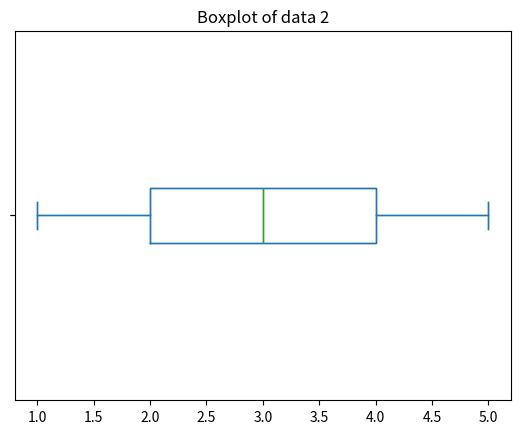

This figure's Python source:
#!/usr/bin/env python3
# -*- coding: utf-8 -*-
"""
Created on Thu Feb 22 14:09:00 2018

@author: student
"""
# [redacted]
#Date:2/22
#This is a code that uses five or more numbers to show equal mean and median but different variance 
#Update: This new piece of shows a box and whiskers plot of data 1 and data 2

import pandas as pd
import matplotlib.pyplot as plt

alpha_data=pd.Series([1,2,3,4,5])
beta_data=pd.Series([1,1,2,2,3,3,4,4,5,5])

print('The mean for data 1 is',alpha_data.mean())
print('The mean for data 2 is',beta_data.mean())
print('The median for data 1 is',alpha_data.median())
print('The median for data 2 is',beta_data.median())
print('The variance for data 1 is',alpha_data.var())
print('The variance for data 2 is',beta_data.var())

#print(alpha_data.describe())
#print(beta_data.describe())

alpha_data.plot.box(title="Boxplot of data 1",vert=False)
plt.show()
beta_data.plot.box(title='Boxplot of data 2', vert=False)
plt.show()